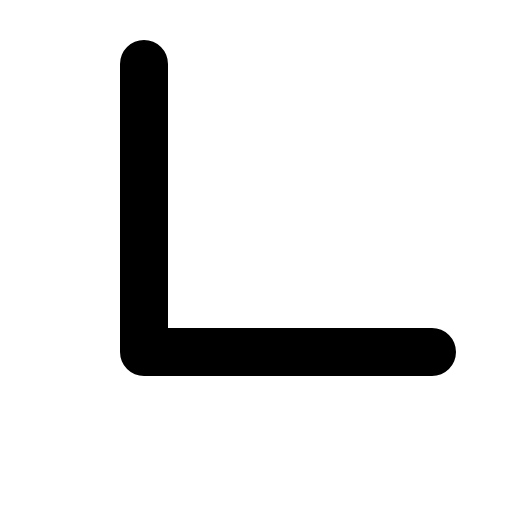
t = 0.00 s
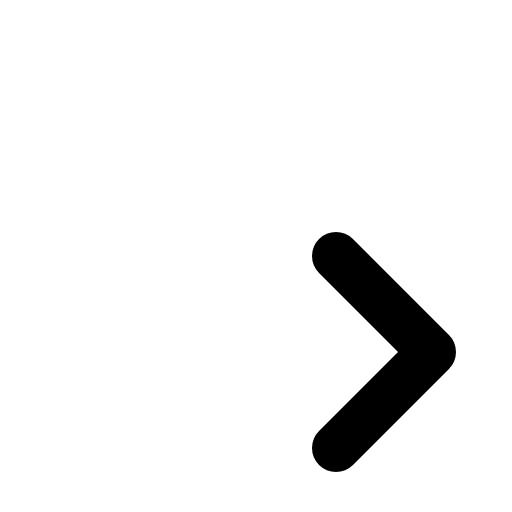
t = 0.30 s
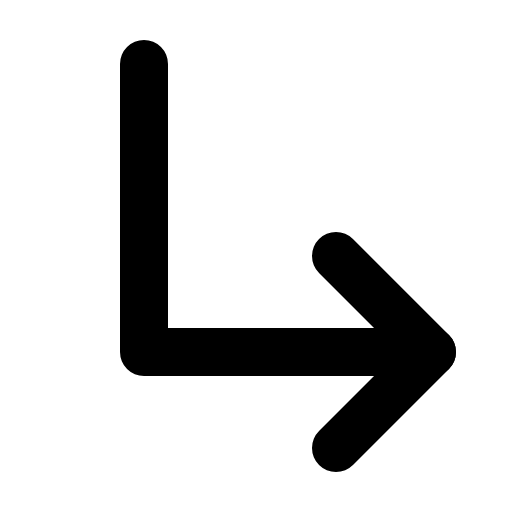
t = 0.68 s
t = 1.05 s: frame unchanged from t = 0.68 s, image omitted
t = 1.43 s: frame unchanged from t = 0.68 s, image omitted

The animated SVG that drew these frames (rendered in a browser with its animation timeline set to each time). Animation: 1 CSS @keyframes rule; one cycle of 1.80 s, repeats indefinitely.

<svg xmlns="http://www.w3.org/2000/svg" viewBox="0 0 256 256">
  <style>
    .draw-line {
      stroke-dasharray: 2000;
      stroke-dashoffset: 0;
    }
    svg:hover .draw-line {
      animation: phosphor-draw-in 1.5s ease-in-out infinite alternate;
    }
    @keyframes phosphor-draw-in {
      0%   { stroke-dashoffset: 2000; }
      100% { stroke-dashoffset: 0; }
    }
  </style><rect width="256" height="256" fill="none"/><polyline points="168 128 216 176 168 224" fill="none" stroke="currentColor" stroke-linecap="round" stroke-linejoin="round" stroke-width="24" class="draw-line" pathLength="1" style="animation-delay: 0s"/><polyline points="72 32 72 176 216 176" fill="none" stroke="currentColor" stroke-linecap="round" stroke-linejoin="round" stroke-width="24" class="draw-line" pathLength="1" style="animation-delay: 0.3s"/></svg>
